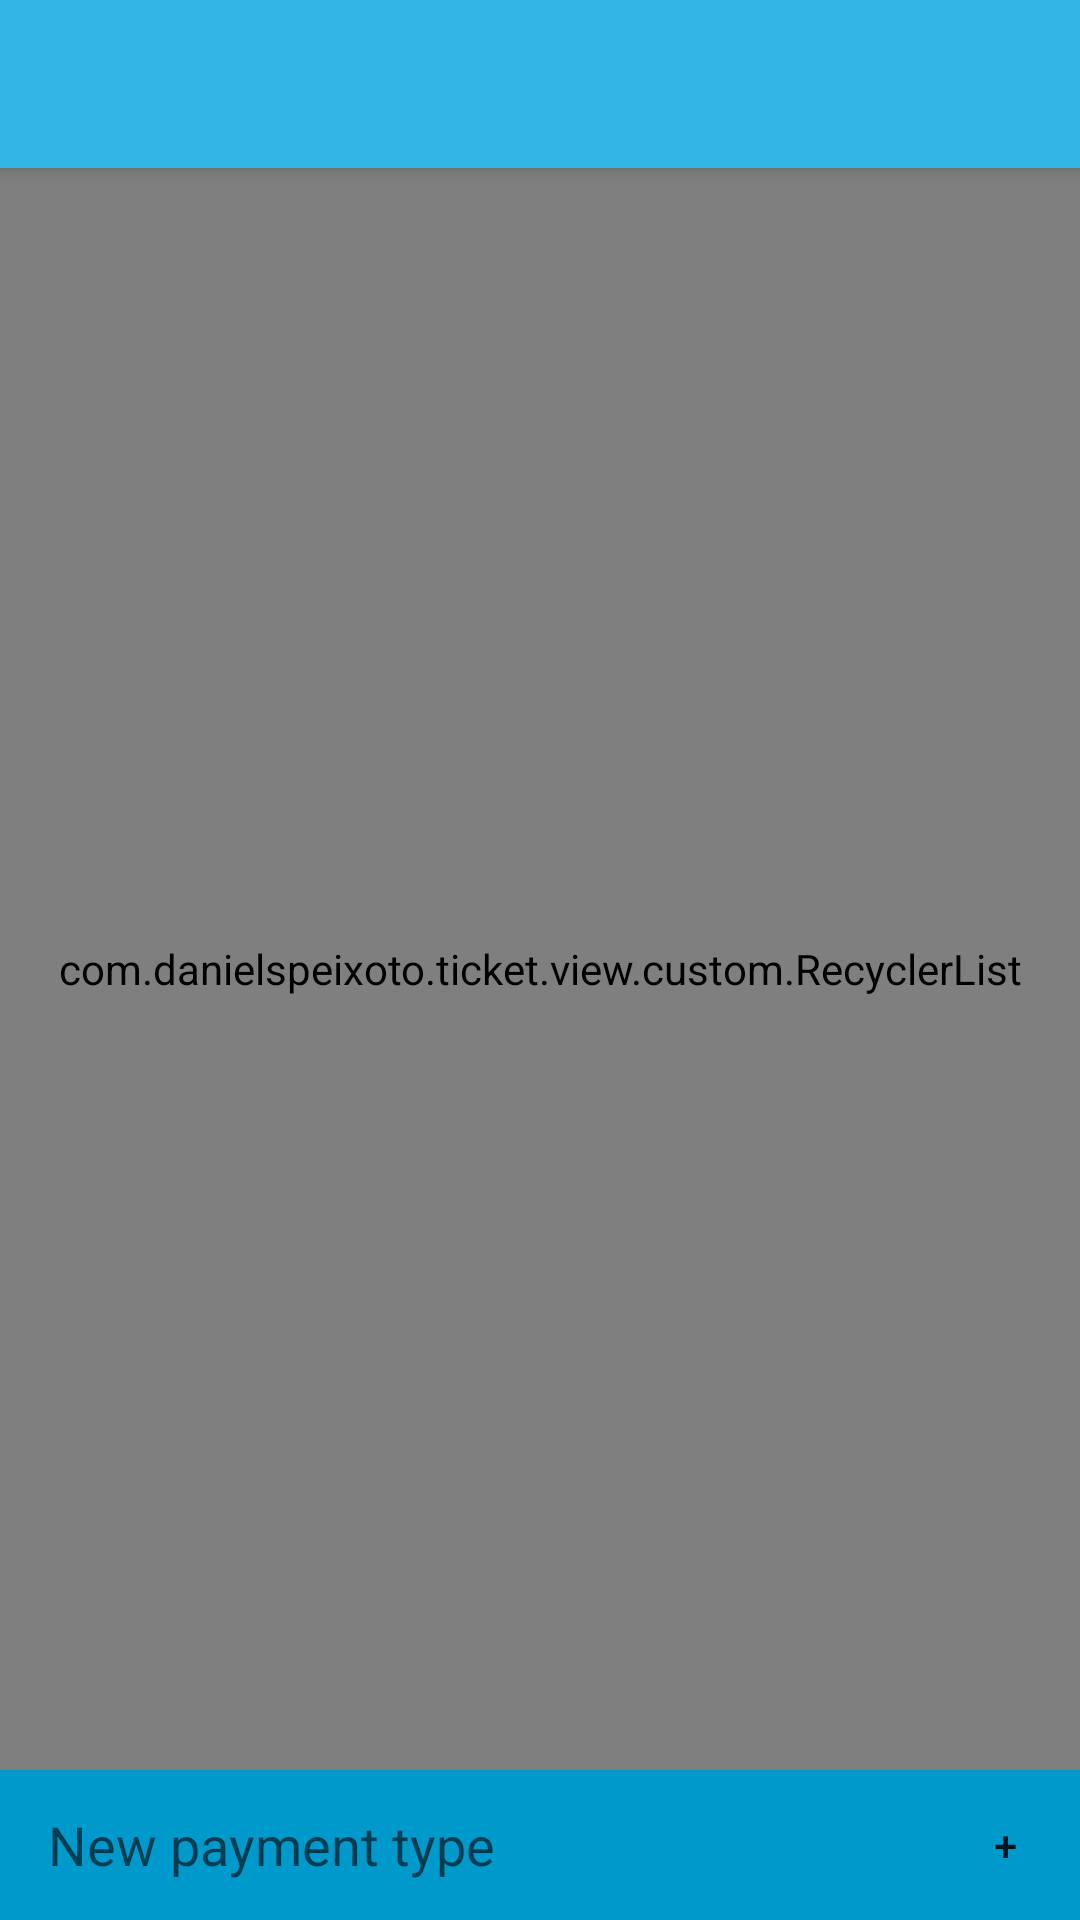

The Android layout XML behind this screen, and the referenced resources:
<!-- AndroidManifest.xml: activity theme AppTheme.NoActionBar -->
<!-- res/layout/activity_payments.xml -->
<?xml version="1.0" encoding="utf-8"?>
<android.support.design.widget.CoordinatorLayout
    xmlns:android="http://schemas.android.com/apk/res/android"
    xmlns:app="http://schemas.android.com/apk/res-auto"
    xmlns:tools="http://schemas.android.com/tools"
    android:layout_width="match_parent"
    android:layout_height="match_parent"
    android:fitsSystemWindows="true"
    tools:context="com.danielspeixoto.ticket.view.activity.PaymentsActivity">

    <android.support.design.widget.AppBarLayout
        android:layout_width="match_parent"
        android:layout_height="wrap_content"
        android:theme="@style/AppTheme.NoActionBar.AppBarOverlay">

        <android.support.v7.widget.Toolbar
            android:id="@+id/toolbar"
            android:layout_width="match_parent"
            android:layout_height="?attr/actionBarSize"
            android:background="?attr/colorPrimary"
            app:popupTheme="@style/AppTheme.NoActionBar.PopupOverlay"/>

    </android.support.design.widget.AppBarLayout>

    <include layout="@layout/content_payments"/>

</android.support.design.widget.CoordinatorLayout>
<!-- res/layout/content_payments.xml (included above) -->
<?xml version="1.0" encoding="utf-8"?>
<RelativeLayout
    xmlns:android="http://schemas.android.com/apk/res/android"
    xmlns:app="http://schemas.android.com/apk/res-auto"
    xmlns:tools="http://schemas.android.com/tools"
    android:id="@+id/content_payments"
    android:layout_width="match_parent"
    android:layout_height="match_parent"
    app:layout_behavior="@string/appbar_scrolling_view_behavior"
    tools:context="com.danielspeixoto.ticket.view.activity.PaymentsActivity"
    tools:showIn="@layout/activity_payments">

    <RelativeLayout
        android:id="@+id/relativeLayout"
        android:layout_width="match_parent"
        android:layout_height="50dp"
        android:layout_alignParentBottom="true"
        android:background="?attr/colorPrimaryDark">


        <Button
            android:id="@+id/addButton"
            android:layout_width="wrap_content"
            android:layout_height="wrap_content"
            android:layout_alignBottom="@+id/nameEdit"
            android:layout_alignParentEnd="true"
            android:layout_alignParentRight="true"
            android:background="@android:color/transparent"
            android:minHeight="50dp"
            android:minWidth="50dp"
            android:text="+"/>

        <EditText
            android:id="@+id/nameEdit"
            android:layout_width="wrap_content"
            android:layout_height="50dp"
            android:layout_alignParentBottom="true"
            android:layout_alignParentLeft="true"
            android:layout_alignParentStart="true"
            android:layout_marginLeft="16dp"
            android:layout_toLeftOf="@+id/addButton"
            android:layout_toStartOf="@+id/addButton"
            android:background="@android:color/transparent"
            android:ems="10"
            android:hint="@string/new_payment"
            android:inputType="textPersonName"/>
    </RelativeLayout>

    <com.danielspeixoto.ticket.view.custom.RecyclerList
        android:id="@+id/list"
        android:layout_width="match_parent"
        android:layout_height="match_parent"
        android:layout_above="@id/relativeLayout"
        tools:listitem="@layout/adapter_payments"/>

</RelativeLayout>
<!-- res/layout/adapter_payments.xml (included above) -->
<?xml version="1.0" encoding="utf-8"?>
<android.support.v7.widget.CardView
    xmlns:android="http://schemas.android.com/apk/res/android"
    android:layout_width="match_parent"
    android:layout_height="wrap_content"
    android:layout_marginBottom="4dp"
    android:layout_marginLeft="8dp"
    android:layout_marginRight="8dp"
    android:layout_marginTop="4dp">

    <RelativeLayout
        android:id="@+id/item"
        android:layout_width="match_parent"
        android:layout_height="match_parent"
        android:padding="15dp"
        android:background="?android:selectableItemBackground">

        <TextView
            android:id="@+id/nameText"
            android:layout_width="wrap_content"
            android:layout_height="wrap_content"
            android:layout_alignParentLeft="true"
            android:layout_alignParentStart="true"
            android:layout_alignParentTop="true"
            android:text="Name"
            android:textSize="@dimen/text_important"
            android:textStyle="normal|bold"/>

    </RelativeLayout>
</android.support.v7.widget.CardView>
<!-- resources referenced by this layout -->
<resources>
  <dimen name="text_important">18sp</dimen>
  <string name="new_payment">New payment type</string>
  <style name="AppTheme.NoActionBar.AppBarOverlay" parent="ThemeOverlay.AppCompat.Dark.ActionBar" />
  <style name="AppTheme.NoActionBar.PopupOverlay" parent="ThemeOverlay.AppCompat.Light" />
  <style name="AppTheme.NoActionBar">
          <item name="windowActionBar">false</item>
          <item name="windowNoTitle">true</item>
      </style>
</resources>
